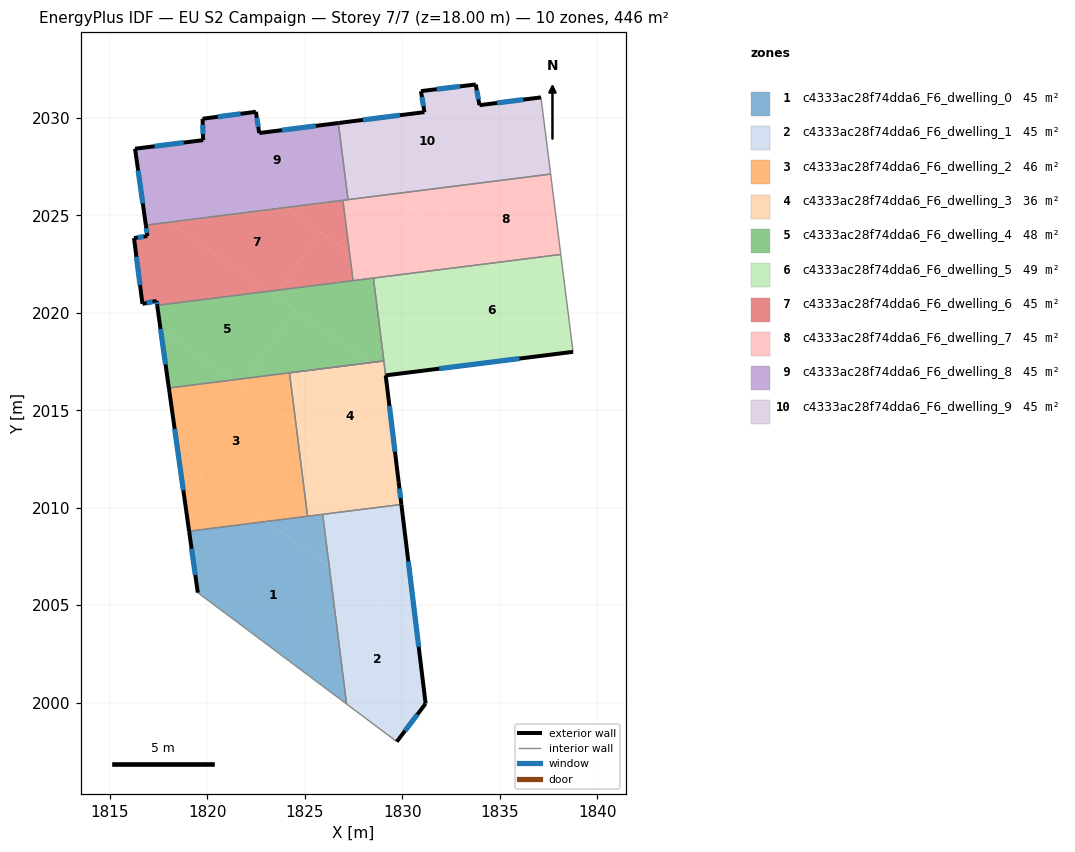
=== STOREY PLAN SPEC (per zone: floor XY polygon, exterior-wall plan segments, windows/doors) ===
zone 1: c4333ac28f74dda6_F6_dwelling_0  (44.6 m²)
  floor: (1826.25, 2007.02) (1827.14, 1999.93) (1819.51, 2005.64) (1819.06, 2008.80) (1823.01, 2009.29)
  floor: (1825.91, 2009.66) (1826.25, 2007.02) (1823.01, 2009.29)
  exterior wall: (1819.06, 2008.80) – (1819.51, 2005.64)  [3.2 m]
    window: (1819.19, 2007.90) – (1819.38, 2006.55)  [1.8 m²]
  interior walls: 4
zone 2: c4333ac28f74dda6_F6_dwelling_1  (44.6 m²)
  floor: (1829.95, 2010.17) (1830.72, 2003.88) (1826.25, 2007.02) (1825.91, 2009.66)
  floor: (1830.72, 2003.88) (1831.19, 1999.95) (1829.72, 1998.00) (1827.14, 1999.93) (1826.25, 2007.02)
  exterior wall: (1831.19, 1999.95) – (1829.95, 2010.17)  [10.3 m]
    window: (1830.84, 2002.87) – (1830.31, 2007.25)  [5.7 m²]
  exterior wall: (1829.72, 1998.00) – (1831.19, 1999.95)  [2.4 m]
    window: (1830.14, 1998.56) – (1830.77, 1999.39)  [1.3 m²]
  interior walls: 3
zone 3: c4333ac28f74dda6_F6_dwelling_2  (45.8 m²)
  floor: (1824.54, 2014.29) (1824.79, 2012.35) (1822.76, 2009.47) (1818.55, 2012.43) (1818.02, 2016.14) (1821.32, 2016.56)
  floor: (1823.01, 2009.29) (1819.06, 2008.80) (1818.55, 2012.43)
  floor: (1822.03, 2016.65) (1821.75, 2016.25) (1821.32, 2016.56)
  floor: (1824.21, 2016.92) (1824.54, 2014.29) (1821.75, 2016.25) (1822.03, 2016.65)
  floor: (1824.79, 2012.35) (1825.14, 2009.56) (1823.01, 2009.29) (1822.76, 2009.47)
  exterior wall: (1818.02, 2016.14) – (1819.06, 2008.80)  [7.4 m]
    window: (1818.32, 2014.04) – (1818.76, 2010.90)  [4.1 m²]
  interior walls: 3
zone 4: c4333ac28f74dda6_F6_dwelling_3  (36.1 m²)
  floor: (1829.13, 2016.87) (1829.91, 2010.52) (1824.54, 2014.29) (1824.21, 2016.92) (1828.32, 2017.44)
  floor: (1825.62, 2013.53) (1824.79, 2012.35) (1824.54, 2014.29)
  floor: (1829.91, 2010.52) (1829.95, 2010.17) (1825.14, 2009.56) (1824.79, 2012.35) (1825.62, 2013.53)
  floor: (1829.05, 2017.53) (1829.13, 2016.87) (1828.32, 2017.44)
  exterior wall: (1829.95, 2010.17) – (1829.81, 2011.31)  [1.1 m]
    window: (1829.91, 2010.50) – (1829.85, 2010.98)  [0.6 m²]
  interior walls: 5
zone 5: c4333ac28f74dda6_F6_dwelling_4  (47.7 m²)
  floor: (1824.49, 2020.14) (1822.03, 2016.65) (1821.32, 2016.56) (1817.59, 2019.18) (1817.42, 2020.38) (1823.12, 2021.10)
  floor: (1821.32, 2016.56) (1818.02, 2016.14) (1817.59, 2019.18)
  floor: (1828.52, 2021.78) (1829.05, 2017.53) (1828.32, 2017.44) (1823.49, 2020.84) (1823.73, 2021.18)
  floor: (1823.73, 2021.18) (1823.49, 2020.84) (1823.12, 2021.10)
  floor: (1828.32, 2017.44) (1822.03, 2016.65) (1824.49, 2020.14)
  exterior wall: (1817.42, 2020.38) – (1818.02, 2016.14)  [4.3 m]
    window: (1817.59, 2019.17) – (1817.85, 2017.35)  [2.4 m²]
  interior walls: 5
zone 6: c4333ac28f74dda6_F6_dwelling_5  (48.8 m²)
  floor: (1838.54, 2019.75) (1838.76, 2018.00) (1835.17, 2017.55) (1829.05, 2021.85) (1834.56, 2022.55)
  floor: (1838.13, 2022.99) (1838.54, 2019.75) (1834.56, 2022.55)
  floor: (1829.23, 2016.80) (1829.15, 2016.79) (1829.81, 2011.31) (1829.13, 2016.87)
  floor: (1835.17, 2017.55) (1829.23, 2016.80) (1829.13, 2016.87) (1829.05, 2017.53) (1828.52, 2021.78) (1829.05, 2021.85)
  exterior wall: (1829.15, 2016.79) – (1838.76, 2018.00)  [9.7 m]
    window: (1831.89, 2017.14) – (1836.01, 2017.65)  [5.3 m²]
  exterior wall: (1829.15, 2016.79) – (1829.81, 2011.31)  [5.5 m]
    window: (1829.34, 2015.23) – (1829.62, 2012.88)  [3.0 m²]
  interior walls: 6
zone 7: c4333ac28f74dda6_F6_dwelling_6  (44.6 m²)
  floor: (1825.81, 2024.13) (1823.73, 2021.18) (1823.12, 2021.10) (1818.07, 2024.65) (1824.01, 2025.40)
  floor: (1823.12, 2021.10) (1817.42, 2020.38) (1817.39, 2020.61) (1816.67, 2020.46) (1816.23, 2023.83) (1816.92, 2023.94) (1816.84, 2024.50) (1818.07, 2024.65)
  floor: (1826.95, 2025.77) (1827.29, 2023.09) (1824.01, 2025.40)
  floor: (1827.29, 2023.09) (1827.47, 2021.65) (1823.73, 2021.18) (1825.81, 2024.13)
  exterior wall: (1817.39, 2020.61) – (1817.42, 2020.38)  [0.2 m]
    window: (1817.40, 2020.55) – (1817.41, 2020.45)  [0.1 m²]
  exterior wall: (1816.67, 2020.46) – (1817.39, 2020.61)  [0.7 m]
    window: (1816.87, 2020.50) – (1817.18, 2020.57)  [0.4 m²]
  exterior wall: (1816.23, 2023.83) – (1816.67, 2020.46)  [3.4 m]
    window: (1816.36, 2022.87) – (1816.54, 2021.42)  [1.9 m²]
  exterior wall: (1816.92, 2023.94) – (1816.23, 2023.83)  [0.7 m]
    window: (1816.72, 2023.91) – (1816.43, 2023.86)  [0.4 m²]
  exterior wall: (1816.84, 2024.50) – (1816.92, 2023.94)  [0.6 m]
    window: (1816.86, 2024.34) – (1816.90, 2024.10)  [0.3 m²]
  interior walls: 3
zone 8: c4333ac28f74dda6_F6_dwelling_7  (44.6 m²)
  floor: (1837.61, 2027.12) (1838.13, 2022.99) (1834.56, 2022.55) (1831.78, 2024.50) (1833.22, 2026.56)
  floor: (1834.56, 2022.55) (1829.05, 2021.85) (1828.34, 2022.36) (1830.48, 2025.41)
  floor: (1830.48, 2025.41) (1828.34, 2022.36) (1827.29, 2023.09) (1826.95, 2025.77) (1829.51, 2026.10)
  floor: (1833.22, 2026.56) (1831.78, 2024.50) (1829.51, 2026.10)
  floor: (1829.05, 2021.85) (1827.47, 2021.65) (1827.29, 2023.09)
  interior walls: 6
zone 9: c4333ac28f74dda6_F6_dwelling_8  (44.6 m²)
  floor: (1826.95, 2027.90) (1827.21, 2025.81) (1824.01, 2025.40) (1819.19, 2028.78) (1819.78, 2028.86) (1819.75, 2029.96) (1822.49, 2030.31) (1822.66, 2029.22) (1824.70, 2029.48)
  floor: (1826.72, 2029.74) (1826.95, 2027.90) (1824.70, 2029.48)
  floor: (1824.00, 2025.40) (1818.07, 2024.65) (1816.68, 2025.63) (1816.29, 2028.42) (1819.19, 2028.78)
  floor: (1818.07, 2024.65) (1816.84, 2024.50) (1816.68, 2025.63)
  exterior wall: (1822.66, 2029.22) – (1822.49, 2030.31)  [1.1 m]
    window: (1822.61, 2029.54) – (1822.54, 2030.00)  [0.6 m²]
  exterior wall: (1826.72, 2029.74) – (1822.66, 2029.22)  [4.1 m]
    window: (1825.56, 2029.59) – (1823.82, 2029.37)  [2.3 m²]
  exterior wall: (1816.29, 2028.42) – (1816.84, 2024.50)  [4.0 m]
    window: (1816.45, 2027.30) – (1816.68, 2025.62)  [2.2 m²]
  exterior wall: (1819.78, 2028.86) – (1816.29, 2028.42)  [3.5 m]
    window: (1818.78, 2028.73) – (1817.29, 2028.54)  [1.9 m²]
  exterior wall: (1819.75, 2029.96) – (1819.78, 2028.86)  [1.1 m]
    window: (1819.76, 2029.64) – (1819.77, 2029.17)  [0.6 m²]
  exterior wall: (1822.49, 2030.31) – (1819.75, 2029.96)  [2.8 m]
    window: (1821.70, 2030.21) – (1820.53, 2030.06)  [1.5 m²]
  interior walls: 3
zone 10: c4333ac28f74dda6_F6_dwelling_9  (44.6 m²)
  floor: (1829.51, 2026.10) (1827.21, 2025.81) (1826.95, 2027.90)
  floor: (1836.31, 2030.95) (1833.22, 2026.56) (1829.51, 2026.10) (1826.95, 2027.90) (1826.72, 2029.74) (1831.13, 2030.30) (1830.96, 2031.37) (1833.76, 2031.71) (1833.96, 2030.65)
  floor: (1837.11, 2031.05) (1837.61, 2027.12) (1833.22, 2026.56) (1836.31, 2030.95)
  exterior wall: (1833.96, 2030.65) – (1833.76, 2031.71)  [1.1 m]
    window: (1833.90, 2030.96) – (1833.82, 2031.41)  [0.6 m²]
  exterior wall: (1837.11, 2031.05) – (1833.96, 2030.65)  [3.2 m]
    window: (1836.21, 2030.94) – (1834.86, 2030.77)  [1.8 m²]
  exterior wall: (1831.13, 2030.30) – (1826.72, 2029.74)  [4.5 m]
    window: (1829.87, 2030.14) – (1827.98, 2029.90)  [2.5 m²]
  exterior wall: (1830.96, 2031.37) – (1831.13, 2030.30)  [1.1 m]
    window: (1831.01, 2031.07) – (1831.08, 2030.60)  [0.6 m²]
  exterior wall: (1833.76, 2031.71) – (1830.96, 2031.37)  [2.8 m]
    window: (1832.96, 2031.62) – (1831.76, 2031.47)  [1.6 m²]
  interior walls: 3

=== DERIVED (storey summary) ===
Building: EU S2 Campaign
Storey: 7 of 7  (floor level z = 18.00 m)
Storey gross floor area: 446.2 m²
Zones on this storey: 10
  - c4333ac28f74dda6_F6_dwelling_0: floor 44.6 m²; exterior wall 3.2 m (9.6 m²); 1 window(s) 1.8 m²; WWR 18.4%
  - c4333ac28f74dda6_F6_dwelling_1: floor 44.6 m²; exterior wall 12.7 m (38.2 m²); 2 window(s) 7.0 m²; WWR 18.4%
  - c4333ac28f74dda6_F6_dwelling_2: floor 45.8 m²; exterior wall 7.4 m (22.3 m²); 1 window(s) 4.1 m²; WWR 18.4%
  - c4333ac28f74dda6_F6_dwelling_3: floor 36.1 m²; exterior wall 1.1 m (3.4 m²); 1 window(s) 0.6 m²; WWR 18.4%
  - c4333ac28f74dda6_F6_dwelling_4: floor 47.7 m²; exterior wall 4.3 m (12.8 m²); 1 window(s) 2.4 m²; WWR 18.4%
  - c4333ac28f74dda6_F6_dwelling_5: floor 48.8 m²; exterior wall 15.2 m (45.6 m²); 2 window(s) 8.4 m²; WWR 18.4%
  - c4333ac28f74dda6_F6_dwelling_6: floor 44.6 m²; exterior wall 5.6 m (16.9 m²); 5 window(s) 3.1 m²; WWR 18.4%
  - c4333ac28f74dda6_F6_dwelling_7: floor 44.6 m²
  - c4333ac28f74dda6_F6_dwelling_8: floor 44.6 m²; exterior wall 16.5 m (49.6 m²); 6 window(s) 9.1 m²; WWR 18.4%
  - c4333ac28f74dda6_F6_dwelling_9: floor 44.6 m²; exterior wall 12.6 m (37.9 m²); 5 window(s) 7.0 m²; WWR 18.4%
Zone adjacency (shared interzone walls):
  - c4333ac28f74dda6_F6_dwelling_0 ↔ c4333ac28f74dda6_F6_dwelling_1
  - c4333ac28f74dda6_F6_dwelling_0 ↔ c4333ac28f74dda6_F6_dwelling_2
  - c4333ac28f74dda6_F6_dwelling_0 ↔ c4333ac28f74dda6_F6_dwelling_3
  - c4333ac28f74dda6_F6_dwelling_1 ↔ c4333ac28f74dda6_F6_dwelling_3
  - c4333ac28f74dda6_F6_dwelling_2 ↔ c4333ac28f74dda6_F6_dwelling_3
  - c4333ac28f74dda6_F6_dwelling_2 ↔ c4333ac28f74dda6_F6_dwelling_4
  - c4333ac28f74dda6_F6_dwelling_3 ↔ c4333ac28f74dda6_F6_dwelling_5
  - c4333ac28f74dda6_F6_dwelling_4 ↔ c4333ac28f74dda6_F6_dwelling_5
  - c4333ac28f74dda6_F6_dwelling_4 ↔ c4333ac28f74dda6_F6_dwelling_6
  - c4333ac28f74dda6_F6_dwelling_4 ↔ c4333ac28f74dda6_F6_dwelling_7
  - c4333ac28f74dda6_F6_dwelling_5 ↔ c4333ac28f74dda6_F6_dwelling_7
  - c4333ac28f74dda6_F6_dwelling_6 ↔ c4333ac28f74dda6_F6_dwelling_7
  - c4333ac28f74dda6_F6_dwelling_6 ↔ c4333ac28f74dda6_F6_dwelling_8
  - c4333ac28f74dda6_F6_dwelling_7 ↔ c4333ac28f74dda6_F6_dwelling_8
  - c4333ac28f74dda6_F6_dwelling_7 ↔ c4333ac28f74dda6_F6_dwelling_9
  - c4333ac28f74dda6_F6_dwelling_8 ↔ c4333ac28f74dda6_F6_dwelling_9